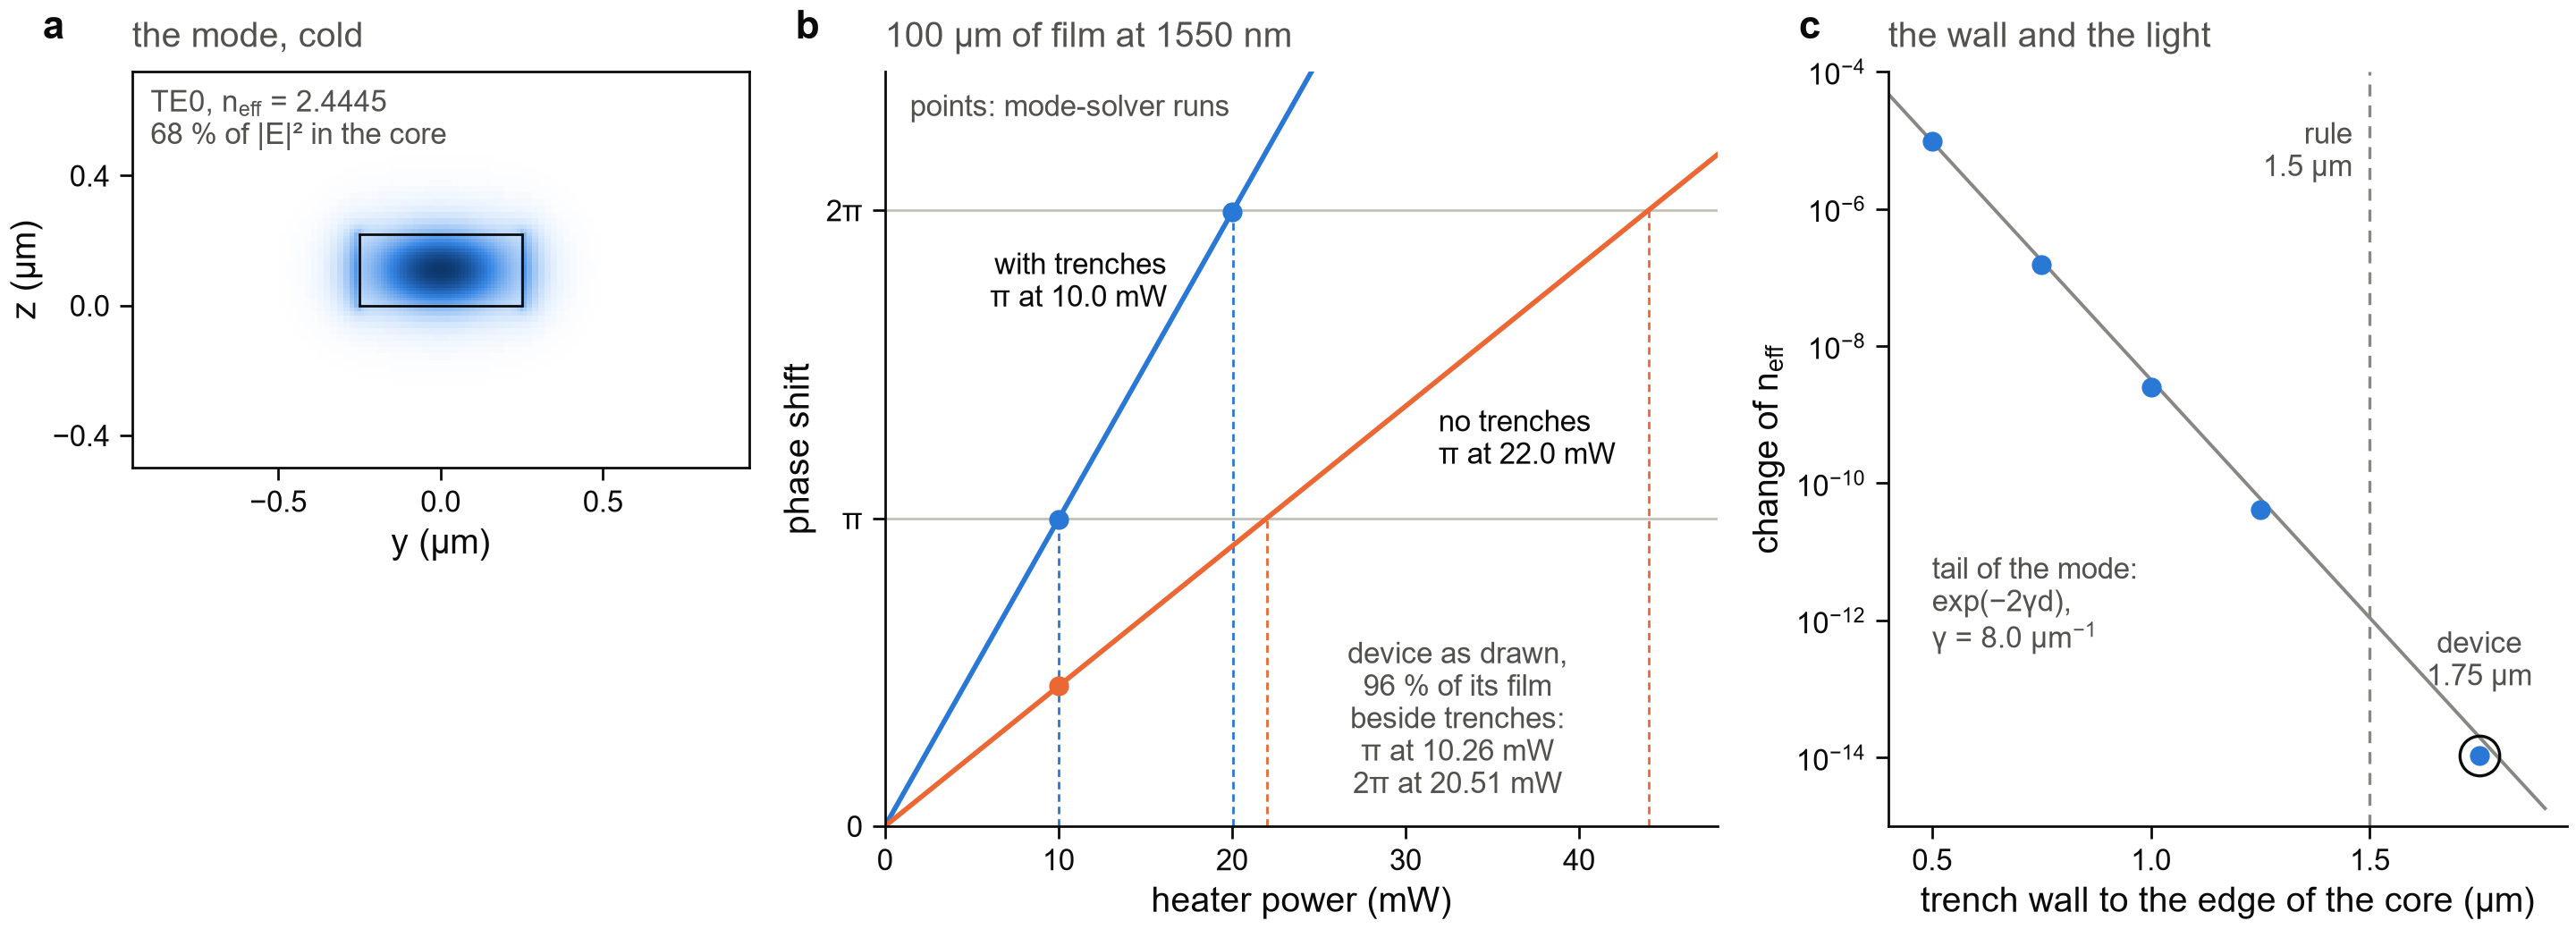

Write Python code to recreate this figure.
"""Figure 2 - MODE: the phase shift against the heater power, and what the trench wall does to the light.

    a  the TE0 mode of the strip at 1550 nm, whose effective index the temperature moves
    b  phase shift against the heater power, with and without trenches: the mode-solver runs with the temperature maps
       of step 1, and the lines through them; the power for pi and for 2 pi
    c  change of the effective index when the wall of a trench comes close to the core, with the tail of the mode

Reads 2_phase_shift/phase.npz; the geometry comes from gsip_technology and from the builder of the device.

    python fig2_phase.py            ->  figures/fig2_phase.png
"""

from __future__ import annotations

import sys
from pathlib import Path

import numpy as np

ROOT = Path(__file__).resolve().parents[1]  # lumerical_simulations/thermo_optic_phase_shifter/
sys.path.insert(0, str(ROOT.parent))
import panels  # noqa: E402
from panels import fs, t  # noqa: E402

from devices import thermo_optic_phase_shifter_builder as tops  # noqa: E402

DATA = ROOT / "2_phase_shift" / "phase.npz"
ISOLATED, DRAWN, REFERENCE = 0, 1, 2  # the order of the cases in the file
WIN_Y, WIN_Z = (-0.95, 0.95), (-0.5, 0.72)  # um: the window of the mode panel


def panel_mode(ax, d: dict) -> None:
    share = panels.core_share(d["mode_y_um"], d["mode_z_um"], d["mode_E"].astype(float), tops.WIDTH)
    text = f"TE0, {panels.NEFF} = {d['device_neff'][0]:.4f}\n{100 * share:.0f} % of |E|² in the core"
    panels.mode_map(
        ax, d["mode_y_um"], d["mode_z_um"], d["mode_E"].astype(float), WIN_Y, WIN_Z, text,
        outline=lambda axis: panels.strip_outline(axis, tops.WIDTH),
    )  # fmt: skip
    ax.set_xticks([-0.5, 0, 0.5])
    ax.set_yticks([-0.4, 0, 0.4])
    fs.panel_title(ax, "the mode, cold")


def panel_phase(ax, d: dict) -> None:
    """Phase shift in units of pi against the total heater power."""
    lam, length = float(d["lam"]), float(d["length_um"])
    in_pi = lambda dn: 2 * length * dn / lam  # noqa: E731  the phase of a change of n_eff over the heated length, in pi
    p_max = 48.0
    x = np.array([0.0, p_max])
    slopes = {"with trenches": float(d["dneff_dP_isolated"]), "no trenches": float(d["dneff_dP_reference"])}
    colors = {"with trenches": fs.BLUE, "no trenches": fs.ORANGE}
    for level in (1, 2):
        ax.axhline(level, color=fs.HAIRLINE, lw=0.5, zorder=0)
    for label, slope in slopes.items():
        ax.plot(x, in_pi(slope * x), color=colors[label], lw=1.0, zorder=2)
        for level in (1, 2):
            power = level / in_pi(slope)
            if power < p_max:
                ax.plot([power, power], [0, level], color=colors[label], lw=0.5, ls=(0, (3, 2)), zorder=1)
    powers = d["powers_mW"][1:]
    ax.plot(powers, in_pi(d["device_neff"][1:] - d["device_neff"][0]), "o", color=fs.BLUE, ms=4, zorder=3)
    ax.plot(powers[:1], in_pi(d["reference_neff"][1:] - d["reference_neff"][0]), "o", color=fs.ORANGE, ms=4, zorder=3)
    ax.set_xlim(0, p_max)
    ax.set_ylim(0, 2.45)
    ax.set_yticks([0, 1, 2])
    ax.set_yticklabels(["0", "π", "2π"])
    ax.set_xticks([0, 10, 20, 30, 40])
    ax.set_xlabel("heater power (mW)")
    ax.set_ylabel("phase shift")
    p_iso, p_ref = float(d["P_pi_mW"][ISOLATED]), float(d["P_pi_mW"][REFERENCE])
    fs.note(ax, f"with trenches\nπ at {p_iso:.1f} mW", (p_iso * 1.62, 1.66), ha="right", va="bottom", color=fs.INK)
    fs.note(ax, f"no trenches\nπ at {p_ref:.1f} mW", (p_ref * 1.45, 1.36), ha="left", va="top", color=fs.INK)
    fs.note(
        ax,
        f"device as drawn,\n{100 * float(d['isolated_fraction']):.0f} % of its film\nbeside trenches:\n"
        f"π at {d['P_pi_mW'][DRAWN]:.2f} mW\n2π at {d['P_2pi_mW'][DRAWN]:.2f} mW",
        ((p_ref + 2 * p_ref) / 2, 0.08),
        ha="center",
        va="bottom",
    )
    fs.note(ax, "points: mode-solver runs", (0.03, 0.97), va="top", transform=ax.transAxes)
    fs.panel_title(ax, f"{length:.0f} µm of film at {lam * 1000:.0f} nm")


def panel_wall(ax, d: dict) -> None:
    """How much a trench wall near the core moves the effective index: it follows the square of the mode's tail."""
    distance, change = d["wall_distance_um"], np.abs(d["wall_dneff"])
    k0 = 2 * np.pi / float(d["lam"])
    gamma = k0 * np.sqrt(float(d["device_neff"][0]) ** 2 - float(d["n_ox"]) ** 2)  # 1/um: decay of the tail in the oxide
    rule = t.DESIGN_RULES["trench_to_waveguide"]
    own = tops.TRENCH_GAP - tops.WIDTH / 2
    anchor = int(np.argmin(distance))  # the tail is drawn through the closest wall, where the change is largest
    line = np.linspace(0.4, 1.9, 50)
    ax.plot(line, change[anchor] * np.exp(-2 * gamma * (line - distance[anchor])), color=fs.MUTED, lw=0.7, zorder=1)
    ax.axvline(rule, color=fs.MUTED, lw=0.6, ls=(0, (4, 3)), zorder=0)
    ax.plot(distance, change, "o", color=fs.BLUE, ms=4, zorder=3)
    device = int(np.argmin(np.abs(distance - own)))
    ax.plot(distance[device], change[device], "o", mfc="none", mec=fs.INK, ms=8, mew=0.6, zorder=4)
    ax.set_yscale("log")
    ax.set_xlim(0.4, 1.95)
    ax.set_ylim(1e-15, 1e-4)
    ax.set_yticks([1e-14, 1e-12, 1e-10, 1e-8, 1e-6, 1e-4])
    ax.set_xticks([0.5, 1.0, 1.5])
    ax.set_xlabel("trench wall to the edge of the core (µm)")
    ax.set_ylabel(f"change of {panels.NEFF}")
    fs.note(ax, f"rule\n{rule:.1f} µm", (rule - 0.04, 2e-5), ha="right", va="top")
    fs.note(ax, f"device\n{own:.2f} µm", (own, change[device] * 8), ha="center", va="bottom")
    fs.note(ax, "tail of the mode:\nexp(−2γd),\n" + f"γ = {gamma:.1f} µm" + "$^{-1}$", (0.5, 3e-13), ha="left", va="bottom")
    fs.panel_title(ax, "the wall and the light")


def main() -> None:
    d = panels.load(DATA)
    fig, axes = fs.mosaic(fs.DOUBLE, 66, [["a", "b", "c"]], width_ratios=[1.0, 1.35, 1.1])
    panel_mode(axes["a"], d)
    panel_phase(axes["b"], d)
    panel_wall(axes["c"], d)
    for key, ax in axes.items():
        fs.panel_label(ax, key)
    fs.save(fig, Path(__file__).with_name("fig2_phase.png"))


if __name__ == "__main__":
    main()
